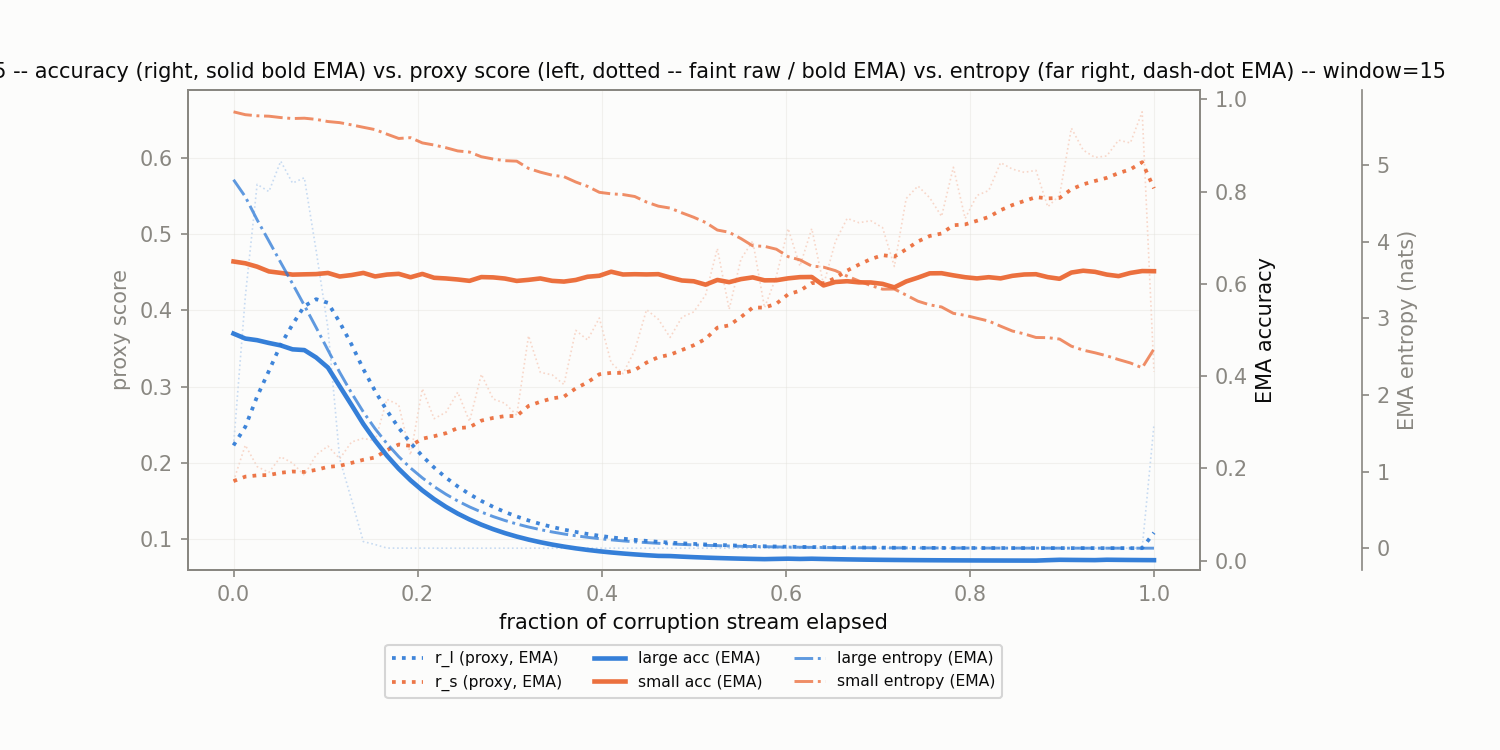

Source data for this figure (header and first rows):
corruption, t_frac, r_l, r_s, r_l_ema, r_s_ema, large_acc_ema, small_acc_ema, large_ent_ema, small_ent_ema
fog/s5, 0.0, 0.2231, 0.1763, 0.2231, 0.1763, 0.4922, 0.6484, 4.807, 5.693
fog/s5, 0.01282, 0.4183, 0.2234, 0.2475, 0.1822, 0.4814, 0.6445, 4.585, 5.656
fog/s5, 0.02564, 0.5654, 0.1953, 0.2872, 0.1838, 0.4779, 0.6372, 4.284, 5.641
fog/s5, 0.03846, 0.5558, 0.1877, 0.3208, 0.1843, 0.4719, 0.6269, 4.007, 5.636
fog/s5, 0.05128, 0.5958, 0.2083, 0.3552, 0.1873, 0.4666, 0.6237, 3.727, 5.618
fog/s5, 0.0641, 0.567, 0.1999, 0.3817, 0.1889, 0.4581, 0.62, 3.45, 5.605
fog/s5, 0.07692, 0.574, 0.1841, 0.4057, 0.1883, 0.4565, 0.6206, 3.168, 5.61
fog/s5, 0.08974, 0.4786, 0.2107, 0.4148, 0.1911, 0.4404, 0.6212, 2.88, 5.595
fog/s5, 0.1026, 0.3769, 0.2222, 0.4101, 0.195, 0.4186, 0.6236, 2.585, 5.566
fog/s5, 0.1154, 0.2053, 0.2057, 0.3845, 0.1963, 0.378, 0.616, 2.293, 5.552
fog/s5, 0.1282, 0.152, 0.2276, 0.3554, 0.2002, 0.3376, 0.619, 2.025, 5.523
fog/s5, 0.141, 0.09706, 0.2324, 0.3231, 0.2042, 0.2964, 0.6237, 1.778, 5.491
fog/s5, 0.1538, 0.09312, 0.2289, 0.2944, 0.2073, 0.2603, 0.616, 1.558, 5.461
fog/s5, 0.1667, 0.08852, 0.2835, 0.2686, 0.2168, 0.2277, 0.6201, 1.364, 5.402
fog/s5, 0.1795, 0.08846, 0.2763, 0.2461, 0.2243, 0.1993, 0.6217, 1.194, 5.346
fog/s5, 0.1923, 0.08846, 0.2104, 0.2264, 0.2226, 0.1744, 0.6143, 1.047, 5.356
fog/s5, 0.2051, 0.08847, 0.2974, 0.2092, 0.2319, 0.1526, 0.6215, 0.9177, 5.288
fog/s5, 0.2179, 0.08841, 0.2581, 0.1941, 0.2352, 0.1335, 0.6131, 0.8036, 5.26
fog/s5, 0.2308, 0.08841, 0.2665, 0.1809, 0.2391, 0.1168, 0.6117, 0.7039, 5.225
fog/s5, 0.2436, 0.08838, 0.2929, 0.1693, 0.2458, 0.1022, 0.6094, 0.616, 5.183
fog/s5, 0.2564, 0.08838, 0.2545, 0.1592, 0.2469, 0.08944, 0.6065, 0.5391, 5.168
fog/s5, 0.2692, 0.08838, 0.3164, 0.1503, 0.2556, 0.07826, 0.6147, 0.4718, 5.107
fog/s5, 0.2821, 0.08838, 0.284, 0.1426, 0.2592, 0.06847, 0.614, 0.413, 5.078
fog/s5, 0.2949, 0.08838, 0.2783, 0.1358, 0.2615, 0.05992, 0.6115, 0.3614, 5.056
fog/s5, 0.3077, 0.08838, 0.2627, 0.1299, 0.2617, 0.05243, 0.6063, 0.3163, 5.05
fog/s5, 0.3205, 0.08838, 0.3668, 0.1247, 0.2748, 0.04587, 0.6087, 0.2768, 4.955
fog/s5, 0.3333, 0.08838, 0.3188, 0.1202, 0.2803, 0.04014, 0.6117, 0.2423, 4.906
fog/s5, 0.3462, 0.08838, 0.3156, 0.1162, 0.2847, 0.03512, 0.6065, 0.212, 4.866
fog/s5, 0.359, 0.08838, 0.3029, 0.1127, 0.287, 0.03073, 0.6049, 0.1856, 4.847
fog/s5, 0.3718, 0.08838, 0.374, 0.1097, 0.2979, 0.02689, 0.6084, 0.1624, 4.777
fog/s5, 0.3846, 0.08838, 0.3613, 0.107, 0.3058, 0.02353, 0.6154, 0.1422, 4.721
fog/s5, 0.3974, 0.08839, 0.3901, 0.1047, 0.3163, 0.02059, 0.6175, 0.1244, 4.643
fog/s5, 0.4103, 0.08838, 0.3313, 0.1026, 0.3182, 0.01801, 0.6263, 0.1089, 4.623
fog/s5, 0.4231, 0.08839, 0.3171, 0.1009, 0.3181, 0.01576, 0.6203, 0.09533, 4.614
fog/s5, 0.4359, 0.08839, 0.3477, 0.0993, 0.3218, 0.01379, 0.6209, 0.08344, 4.588
fog/s5, 0.4487, 0.08839, 0.401, 0.09794, 0.3317, 0.01207, 0.6204, 0.07304, 4.516
fog/s5, 0.4615, 0.08839, 0.3885, 0.09674, 0.3388, 0.01056, 0.621, 0.06394, 4.463
fog/s5, 0.4744, 0.08839, 0.3646, 0.0957, 0.342, 0.01022, 0.6137, 0.05598, 4.437
fog/s5, 0.4872, 0.08839, 0.3913, 0.09478, 0.3482, 0.008939, 0.6073, 0.04901, 4.375
fog/s5, 0.5, 0.08839, 0.3981, 0.09398, 0.3544, 0.007822, 0.6056, 0.04291, 4.317
fog/s5, 0.5128, 0.08839, 0.4203, 0.09328, 0.3627, 0.006844, 0.5982, 0.03757, 4.25
fog/s5, 0.5256, 0.08839, 0.4813, 0.09267, 0.3775, 0.005988, 0.6084, 0.0329, 4.151
fog/s5, 0.5385, 0.08839, 0.4016, 0.09214, 0.3805, 0.00524, 0.6037, 0.02881, 4.122
fog/s5, 0.5513, 0.08839, 0.4674, 0.09167, 0.3914, 0.004585, 0.6102, 0.02523, 4.04
fog/s5, 0.5641, 0.08839, 0.4911, 0.09126, 0.4038, 0.004012, 0.614, 0.0221, 3.945
fog/s5, 0.5769, 0.08839, 0.4036, 0.0909, 0.4038, 0.00351, 0.6076, 0.01936, 3.938
fog/s5, 0.5897, 0.08839, 0.4448, 0.09058, 0.4089, 0.004048, 0.6078, 0.01696, 3.901
fog/s5, 0.6026, 0.08839, 0.5073, 0.09031, 0.4212, 0.004519, 0.6119, 0.01487, 3.803
fog/s5, 0.6154, 0.08839, 0.4582, 0.09007, 0.4258, 0.003954, 0.6145, 0.01303, 3.761
fog/s5, 0.6282, 0.08839, 0.5074, 0.08986, 0.436, 0.004436, 0.6149, 0.01142, 3.681
fog/s5, 0.641, 0.08839, 0.4335, 0.08967, 0.4357, 0.003882, 0.5966, 0.01002, 3.667
fog/s5, 0.6538, 0.08839, 0.4903, 0.08951, 0.4425, 0.003396, 0.6041, 0.008785, 3.621
fog/s5, 0.6667, 0.08839, 0.5207, 0.08937, 0.4523, 0.002972, 0.6057, 0.007708, 3.549
fog/s5, 0.6795, 0.08839, 0.5151, 0.08925, 0.4602, 0.0026, 0.6032, 0.006765, 3.486
fog/s5, 0.6923, 0.08839, 0.5176, 0.08914, 0.4673, 0.002275, 0.603, 0.005939, 3.427
fog/s5, 0.7051, 0.08839, 0.5086, 0.08905, 0.4725, 0.001991, 0.5999, 0.005217, 3.379
fog/s5, 0.7179, 0.08839, 0.4577, 0.08896, 0.4706, 0.001742, 0.5923, 0.004584, 3.381
fog/s5, 0.7308, 0.08839, 0.5467, 0.08889, 0.4801, 0.001524, 0.6052, 0.004031, 3.302
fog/s5, 0.7436, 0.08839, 0.5632, 0.08883, 0.4905, 0.001334, 0.6135, 0.003548, 3.223
fog/s5, 0.7564, 0.08839, 0.5477, 0.08877, 0.4977, 0.001167, 0.6228, 0.003124, 3.175
... 19 more rows
